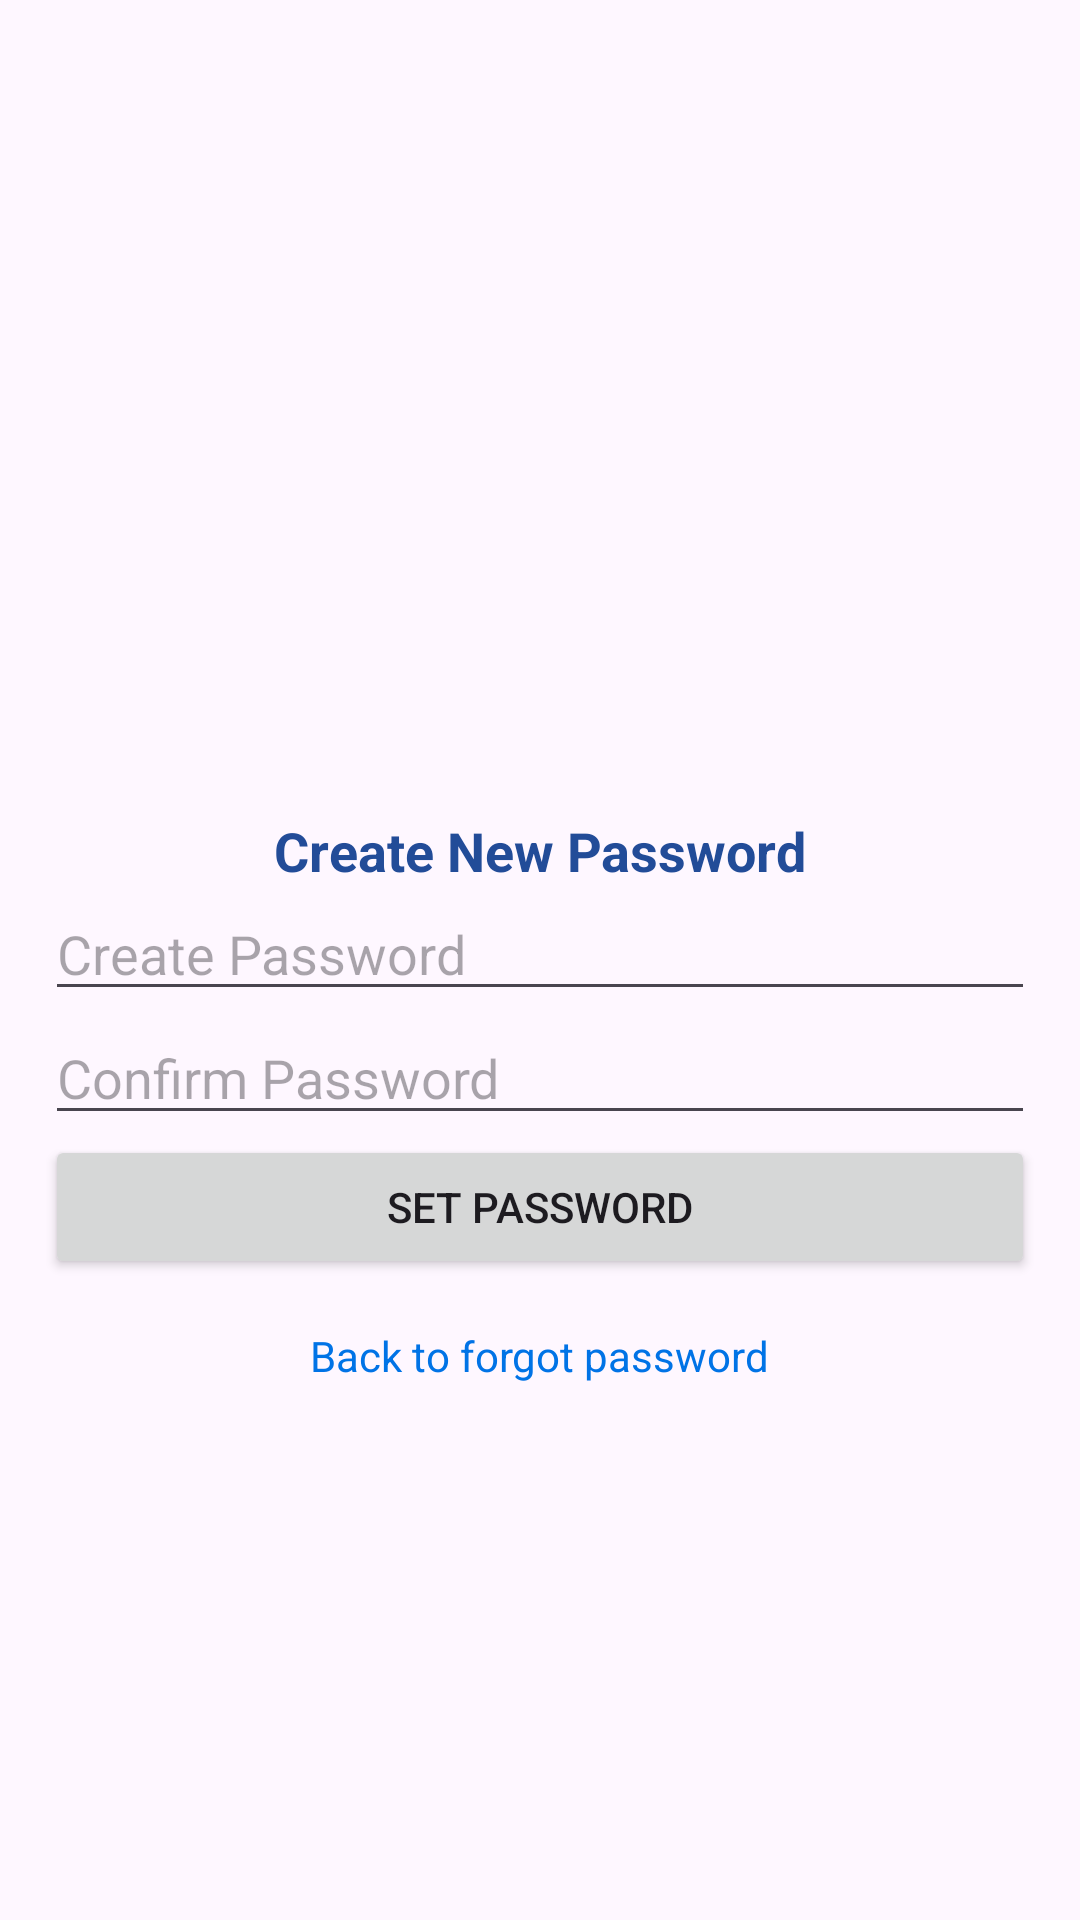

This screen was rendered from an Android layout file. Write that file and the resources it references.
<!-- AndroidManifest.xml: application theme Theme.SoundRecognitionOfAnimals -->
<!-- res/layout/create_new_password.xml -->
<?xml version="1.0" encoding="utf-8"?>
<LinearLayout xmlns:android="http://schemas.android.com/apk/res/android"
    xmlns:app="http://schemas.android.com/apk/res-auto"
    xmlns:tools="http://schemas.android.com/tools"
    android:layout_width="match_parent"
    android:orientation="vertical"
    android:gravity="center"
    android:layout_height="match_parent"
    android:padding="15dp"
    tools:context=".CreateNewPassword">


    <ImageView
        android:id="@+id/imageViewForgotPassword"
        android:layout_width="139dp"
        android:layout_height="93dp"
        android:contentDescription="password"
        android:src="@drawable/password" />
    <TextView
        android:id="@+id/textViewNewPassword"
        android:layout_width="wrap_content"
        android:layout_height="wrap_content"
        android:text="Create New Password"
        android:textColor="#224C98"
        android:textSize="18sp"
        android:layout_gravity="center"
        android:textStyle="bold" />
    <EditText
        android:id="@+id/editTextCreateNewPassword"
        android:layout_width="match_parent"
        android:layout_height="wrap_content"
        android:hint="Create Password"
        android:inputType="textPassword" />

    <EditText
        android:id="@+id/editTextConfirmNewPassword"
        android:layout_width="match_parent"
        android:layout_height="wrap_content"
        android:hint="Confirm Password"
        android:inputType="textPassword" />
    <Button
        android:id="@+id/SetPassword"
        android:layout_width="match_parent"
        android:layout_height="wrap_content"
        android:text="Set Password"/>
    <TextView
        android:id="@+id/back"
        android:layout_width="wrap_content"
        android:layout_height="wrap_content"
        android:layout_marginTop="16dp"
        android:text="Back to forgot password"
        android:clickable="true"
        android:textColor="#0073e6" />
</LinearLayout>
<!-- resources referenced by this layout -->
<resources>
  <style name="Theme.SoundRecognitionOfAnimals" parent="Base.Theme.SoundRecognitionOfAnimals" />
  <style name="Base.Theme.SoundRecognitionOfAnimals" parent="Theme.Material3.DayNight.NoActionBar">
          
          
      </style>
</resources>
